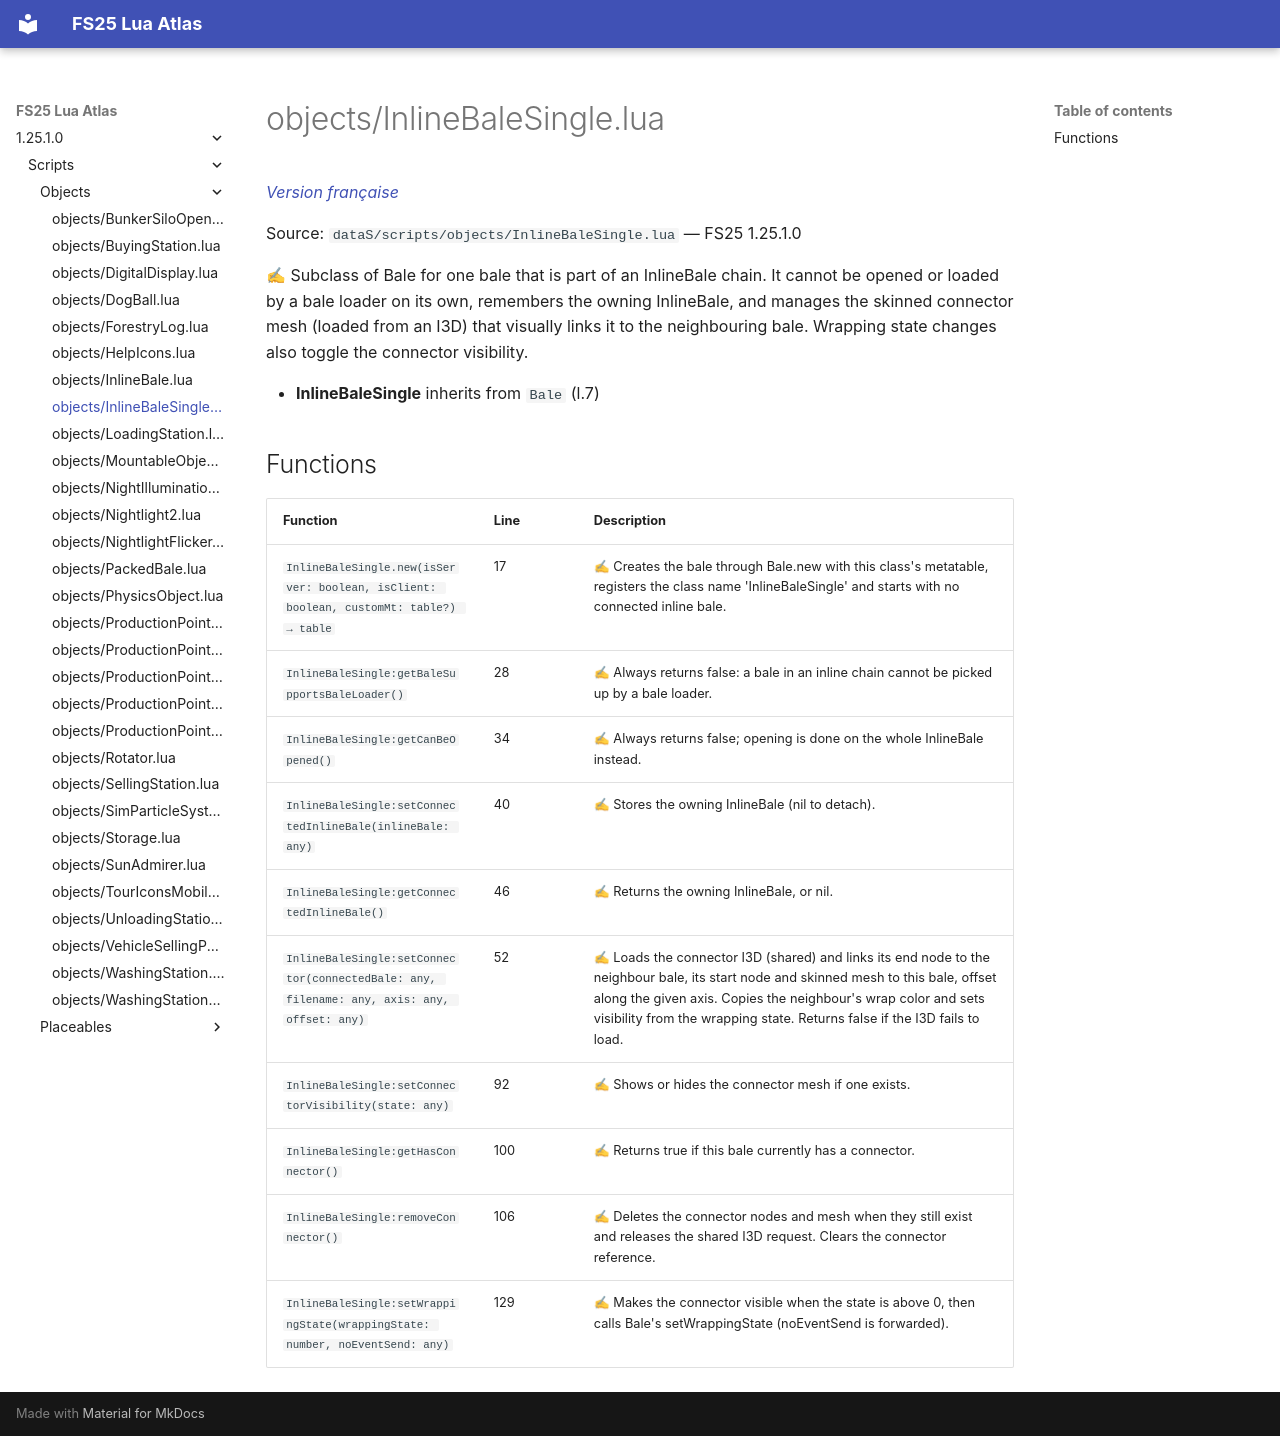

repository: Tim0219800/fs25-lua-atlas · page: 1.25.1.0/scripts/objects/InlineBaleSingle.html · generator: mkdocs

# objects/InlineBaleSingle.lua

*[Version française](../../fr/scripts/objects/InlineBaleSingle.md)*

Source: `dataS/scripts/objects/InlineBaleSingle.lua` — FS25 1.25.1.0

✍ Subclass of Bale for one bale that is part of an InlineBale chain. It cannot be opened or loaded by a bale loader on its own, remembers the owning InlineBale, and manages the skinned connector mesh (loaded from an I3D) that visually links it to the neighbouring bale. Wrapping state changes also toggle the connector visibility.

- **InlineBaleSingle** inherits from `Bale` (l.7)

## Functions

| Function | Line | Description |
|---|---|---|
| `InlineBaleSingle.new(isServer: boolean, isClient: boolean, customMt: table?) → table` | 17 | ✍ Creates the bale through Bale.new with this class's metatable, registers the class name 'InlineBaleSingle' and starts with no connected inline bale. |
| `InlineBaleSingle:getBaleSupportsBaleLoader()` | 28 | ✍ Always returns false: a bale in an inline chain cannot be picked up by a bale loader. |
| `InlineBaleSingle:getCanBeOpened()` | 34 | ✍ Always returns false; opening is done on the whole InlineBale instead. |
| `InlineBaleSingle:setConnectedInlineBale(inlineBale: any)` | 40 | ✍ Stores the owning InlineBale (nil to detach). |
| `InlineBaleSingle:getConnectedInlineBale()` | 46 | ✍ Returns the owning InlineBale, or nil. |
| `InlineBaleSingle:setConnector(connectedBale: any, filename: any, axis: any, offset: any)` | 52 | ✍ Loads the connector I3D (shared) and links its end node to the neighbour bale, its start node and skinned mesh to this bale, offset along the given axis. Copies the neighbour's wrap color and sets visibility from the wrapping state. Returns false if the I3D fails to load. |
| `InlineBaleSingle:setConnectorVisibility(state: any)` | 92 | ✍ Shows or hides the connector mesh if one exists. |
| `InlineBaleSingle:getHasConnector()` | 100 | ✍ Returns true if this bale currently has a connector. |
| `InlineBaleSingle:removeConnector()` | 106 | ✍ Deletes the connector nodes and mesh when they still exist and releases the shared I3D request. Clears the connector reference. |
| `InlineBaleSingle:setWrappingState(wrappingState: number, noEventSend: any)` | 129 | ✍ Makes the connector visible when the state is above 0, then calls Bale's setWrappingState (noEventSend is forwarded). |
